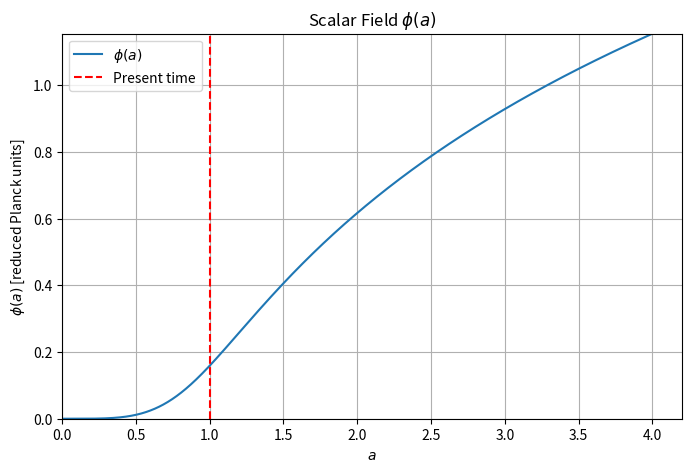
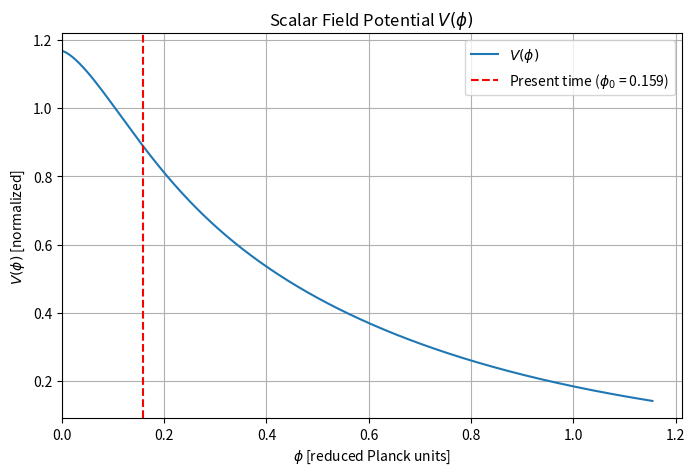
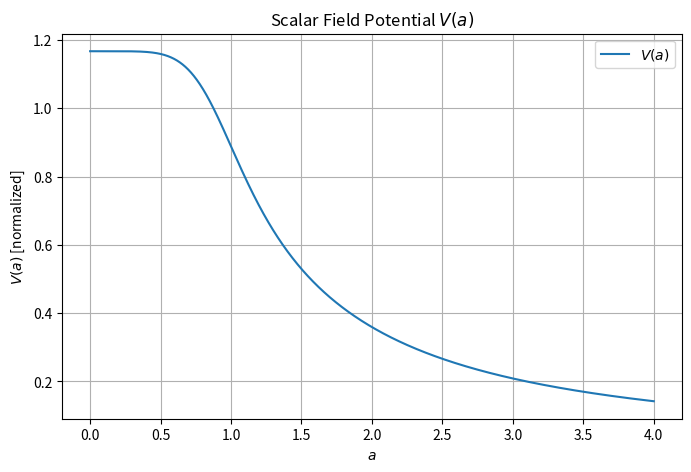
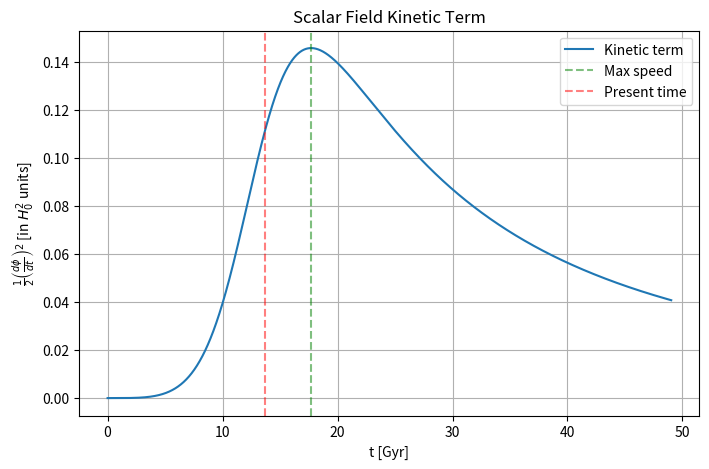
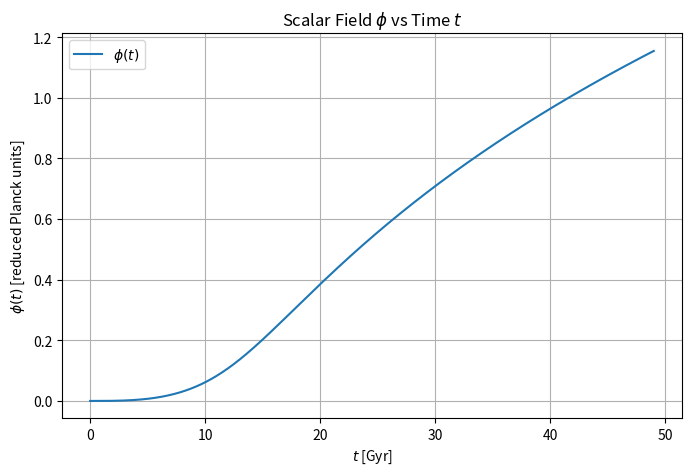
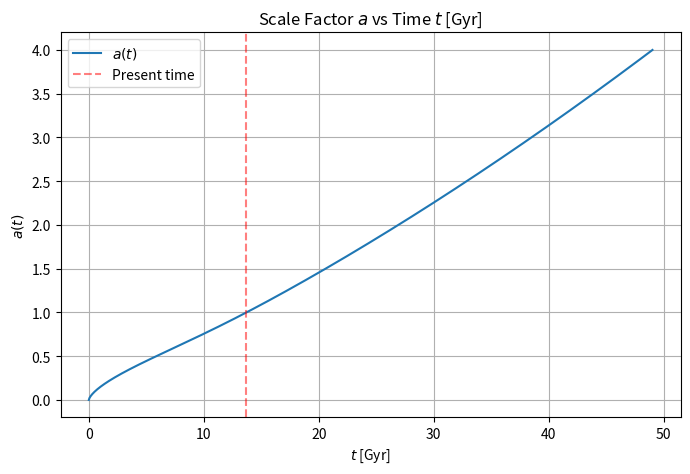

These figures' Python source, in order:
import numpy as np
import matplotlib.pyplot as plt
from scipy.integrate import cumulative_trapezoid
from scipy.interpolate import interp1d

# values from BAO + CCH + DES5Y
Rho_de_0 = 1  # normalised
H0 = 66.96  # Hubble constant in km/s/Mpc
Om = 0.312
Or = 4.1835e-05 / (H0 / 100) ** 2  # Radiation density
w0 = -0.777  # Equation of state parameter from fit

a_min = 1e-8
a_max = 4
N_a = 5000
a_vals = np.linspace(a_min, a_max, N_a)


w_de = lambda a: -1 + 2 * (1 + w0) * a**6 / (1 + a**6)

Rho_de = lambda a: Rho_de_0 * (2 / (1 + a**6)) ** (1 + w0)

H = (
    lambda a: H0
    * (Om * a**-3 + Or * a**-4 + (1 - Om - Or) * Rho_de(a) / Rho_de_0) ** 0.5
)

V_phi = lambda a: (1 - w_de(a)) * Rho_de(a) / 2

# Dimensionless Hubble parameter
h = lambda a: H(a) / H0

# d_phi/da in reduced Planck units (dimensionless)
d_phi_da = lambda a: np.sqrt(Rho_de(a) * (1 + w_de(a))) / (a * h(a))

phi_vals = cumulative_trapezoid(d_phi_da(a_vals), a_vals, initial=0)

a_of_phi = interp1d(phi_vals, a_vals, bounds_error=False, fill_value="extrapolate")

V_of_phi = lambda phi: V_phi(a_of_phi(phi))

phi_plot = np.linspace(min(phi_vals), max(phi_vals), 2000)

# d_phi/dt in units of H0 (to be converted to physical units later)
# da/dt = H*a, so d_phi/dt = (d_phi/da) * (da/dt) = (d_phi/da) * H * a
d_phi_dt_val = d_phi_da(a_vals) * h(a_vals) * a_vals

# Scalar field
plt.figure(figsize=(8, 5))
plt.plot(a_vals, phi_vals, label=r"$\phi(a)$")
plt.axvline(x=1, color="r", linestyle="--", label="Present time")
plt.xlabel(r"$a$")
plt.ylabel(r"$\phi(a)$ [reduced Planck units]")
plt.xlim(0, None)
plt.ylim(0, max(phi_vals))
plt.title(r"Scalar Field $\phi(a)$")
plt.legend()
plt.grid(True)
plt.show()

# Potential
phi_today = np.interp(1, a_vals, phi_vals)  # Value of phi at a=1 (today)
plt.figure(figsize=(8, 5))
plt.plot(phi_plot, V_of_phi(phi_plot), label=r"$V(\phi)$")
plt.axvline(
    x=phi_today,
    color="r",
    linestyle="--",
    label=f"Present time ($\\phi_0$ = {phi_today:.3f})",
)
plt.xlabel(r"$\phi$ [reduced Planck units]")
plt.ylabel(r"$V(\phi)$ [normalized]")
plt.xlim(0, None)
plt.title(r"Scalar Field Potential $V(\phi)$")
plt.legend()
plt.grid(True)
plt.show()

# Plot V(a)
plt.figure(figsize=(8, 5))
plt.plot(a_vals, V_phi(a_vals), label=r"$V(a)$")
plt.xlabel(r"$a$")
plt.ylabel(r"$V(a)$ [normalized]")
plt.title(r"Scalar Field Potential $V(a)$")
plt.legend()
plt.grid(True)
plt.show()


# dt/da in units of 1/H0 (dimensionless time)
dt_da = lambda a: 1 / (a * h(a))
t_vals = cumulative_trapezoid(dt_da(a_vals), a_vals, initial=0)

# Convert time from 1/H0 units to Gyr
# H0 in km/s/Mpc, 1/H0 in seconds: 1 Mpc = 3.085677581e19 km
# Hubble time: 1/H0 = 9.77813 Gyr for H0 = 100 km/s/Mpc
Hubble_time_Gyr = 9.77813 / (H0 / 100)  # Hubble time in Gyr
t_vals_Gyr = t_vals * Hubble_time_Gyr
t_grid_Gyr = np.linspace(min(t_vals_Gyr), max(t_vals_Gyr), 1000)
t_today_Gyr = np.interp(1, a_vals, t_vals_Gyr)

# Interpolation functions
a_of_t = interp1d(t_vals_Gyr, a_vals, bounds_error=False, fill_value="extrapolate")
phi_of_t = lambda t: np.interp(t, t_vals_Gyr, phi_vals)

t_at_a1 = np.interp(1, a_vals, t_vals)
print(f"Hubble time (Gyr): {Hubble_time_Gyr:.3f}")
print(f"t_today (Gyr): {t_today_Gyr:.3f}")
print(f"t_today (1/H0 units): {t_at_a1:.3f}")

# Convert d_phi/dt to physical units: d_phi/dt is currently in H0 units
# To get physical time derivative: multiply by H0
# For kinetic energy term in natural units: 0.5 * (d_phi/dt)^2
# Keep in H0^2 units for energy density comparison
kinetic_term = 0.5 * d_phi_dt_val**2

# Kinetic term vs time
plt.figure(figsize=(8, 5))
plt.plot(t_vals_Gyr, kinetic_term, label=r"Kinetic term")
plt.xlabel("t [Gyr]")
plt.ylabel(r"$\frac{1}{2}\left(\frac{d\phi}{dt}\right)^2$ [in $H_0^2$ units]")
plt.title(r"Scalar Field Kinetic Term")
plt.axvline(
    x=t_vals_Gyr[np.argmax(0.5 * d_phi_dt_val**2)],
    color="g",
    linestyle="--",
    label="Max speed",
    alpha=0.5,
)
plt.axvline(
    x=t_today_Gyr,
    color="r",
    linestyle="--",
    label="Present time",
    alpha=0.5,
)
plt.grid(True)
plt.legend()
plt.show()


plt.figure(figsize=(8, 5))
plt.plot(t_grid_Gyr, phi_of_t(t_grid_Gyr), label=r"$\phi(t)$")
plt.xlabel(r"$t$ [Gyr]")
plt.ylabel(r"$\phi(t)$ [reduced Planck units]")
plt.title(r"Scalar Field $\phi$ vs Time $t$")
plt.legend()
plt.grid(True)
plt.show()


plt.figure(figsize=(8, 5))
plt.plot(t_grid_Gyr, a_of_t(t_grid_Gyr), label=r"$a(t)$")
plt.xlabel(r"$t$ [Gyr]")
plt.ylabel(r"$a(t)$")
plt.title(r"Scale Factor $a$ vs Time $t$ [Gyr]")
plt.axvline(x=t_today_Gyr, color="r", linestyle="--", label="Present time", alpha=0.5)
plt.legend()
plt.grid(True)
plt.show()
